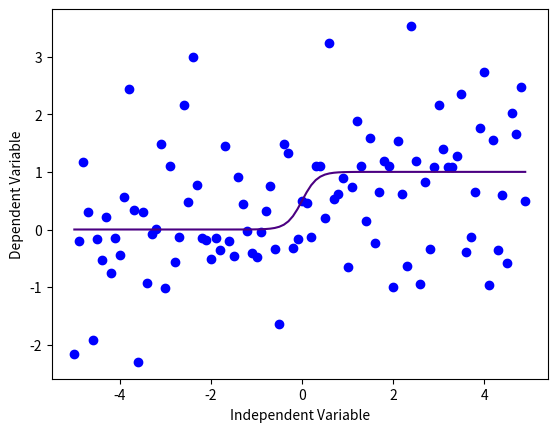

Write the Python code that produced this figure.
import numpy as np
import matplotlib.pyplot as plt


x = np.arange(-5.0, 5.0, 0.1)
k = 6
y = 1/(1 + np.power(2.71828, -k * x))
y_noise = np.random.normal(size=x.size)
ydata = y + y_noise
plt.plot(x, ydata,  'bo')
plt.plot(x, y, 'indigo') 
plt.ylabel('Dependent Variable')
plt.xlabel('Independent Variable')
plt.show()